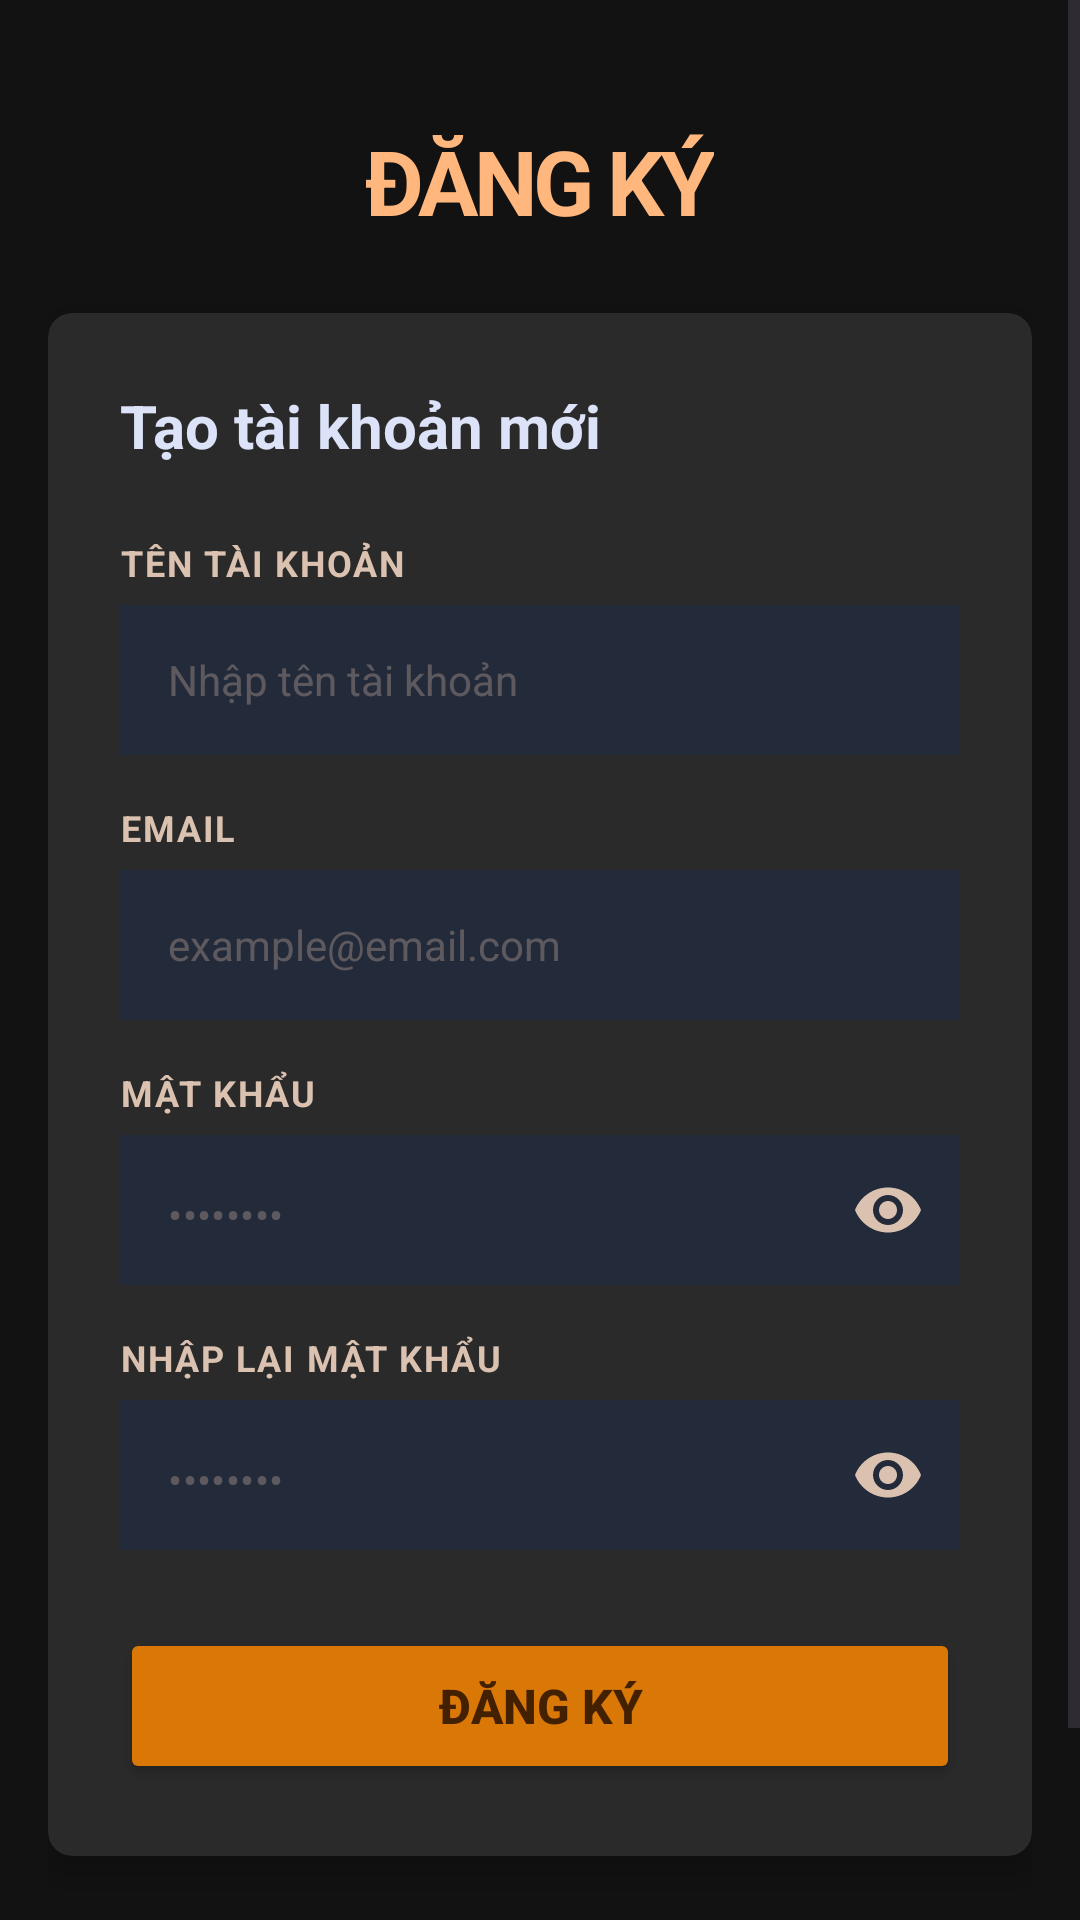

Here is an Android app screen rendered from its layout file. Give the layout XML and the strings, colors and styles it references.
<!-- AndroidManifest.xml: application theme Theme.ComicApp -->
<!-- res/layout/activity_register.xml -->
<?xml version="1.0" encoding="utf-8"?>
<ScrollView xmlns:android="http://schemas.android.com/apk/res/android"
    xmlns:app="http://schemas.android.com/apk/res-auto"
    android:layout_width="match_parent"
    android:layout_height="match_parent"
    android:fillViewport="true"
    android:background="#121212"
    android:fitsSystemWindows="true">

    <LinearLayout
        android:layout_width="match_parent"
        android:layout_height="wrap_content"
        android:orientation="vertical"
        android:gravity="center"
        android:padding="16dp">

        <LinearLayout
            android:layout_width="match_parent"
            android:layout_height="wrap_content"
            android:orientation="vertical"
            android:gravity="center"
            android:layout_marginTop="24dp"
            android:layout_marginBottom="24dp">

            <TextView
                android:layout_width="wrap_content"
                android:layout_height="wrap_content"
                android:text="ĐĂNG KÝ"
                android:textSize="30sp"
                android:textStyle="bold"
                android:textColor="#FFB77D"
                android:letterSpacing="-0.05" />
        </LinearLayout>

        <androidx.cardview.widget.CardView
            android:layout_width="match_parent"
            android:layout_height="wrap_content"
            app:cardBackgroundColor="#2A2A2A"
            app:cardCornerRadius="8dp"
            app:cardElevation="6dp"
            android:layout_marginBottom="24dp">

            <LinearLayout
                android:layout_width="match_parent"
                android:layout_height="wrap_content"
                android:orientation="vertical"
                android:padding="24dp">

                <TextView
                    android:layout_width="match_parent"
                    android:layout_height="wrap_content"
                    android:text="Tạo tài khoản mới"
                    android:textSize="20sp"
                    android:textStyle="bold"
                    android:textColor="#DCE2F7"
                    android:layout_marginBottom="24dp" />

                <TextView
                    android:layout_width="match_parent"
                    android:layout_height="wrap_content"
                    android:text="TÊN TÀI KHOẢN"
                    android:textSize="12sp"
                    android:textStyle="bold"
                    android:textColor="#DBC2B0"
                    android:letterSpacing="0.05"
                    android:layout_marginBottom="6dp" />

                <EditText
                    android:id="@+id/edtRegisterDisplayName"
                    android:layout_width="match_parent"
                    android:layout_height="50dp"
                    android:hint="Nhập tên tài khoản"
                    android:inputType="textPersonName"
                    android:background="#232A3A"
                    android:paddingLeft="16dp"
                    android:paddingRight="16dp"
                    android:textSize="14sp"
                    android:textColor="#FFFFFF"
                    android:textColorHint="#50DBC2B0"
                    android:layout_marginBottom="16dp" />

                <TextView
                    android:layout_width="match_parent"
                    android:layout_height="wrap_content"
                    android:text="EMAIL"
                    android:textSize="12sp"
                    android:textStyle="bold"
                    android:textColor="#DBC2B0"
                    android:letterSpacing="0.05"
                    android:layout_marginBottom="6dp" />

                <EditText
                    android:id="@+id/edtRegisterEmail"
                    android:layout_width="match_parent"
                    android:layout_height="50dp"
                    android:hint="example@email.com"
                    android:inputType="textEmailAddress"
                    android:background="#232A3A"
                    android:paddingLeft="16dp"
                    android:paddingRight="16dp"
                    android:textSize="14sp"
                    android:textColor="#FFFFFF"
                    android:textColorHint="#50DBC2B0"
                    android:layout_marginBottom="16dp" />

                <TextView
                    android:layout_width="match_parent"
                    android:layout_height="wrap_content"
                    android:text="MẬT KHẨU"
                    android:textSize="12sp"
                    android:textStyle="bold"
                    android:textColor="#DBC2B0"
                    android:letterSpacing="0.05"
                    android:layout_marginBottom="6dp" />

                <com.google.android.material.textfield.TextInputLayout
                    android:layout_width="match_parent"
                    android:layout_height="wrap_content"
                    app:passwordToggleEnabled="true"
                    app:passwordToggleTint="#DBC2B0"
                    app:hintEnabled="false"
                    style="@style/Widget.MaterialComponents.TextInputLayout.OutlinedBox"
                    app:boxStrokeWidth="0dp"
                    app:boxStrokeWidthFocused="0dp"
                    android:layout_marginBottom="16dp">

                    <com.google.android.material.textfield.TextInputEditText
                        android:id="@+id/edtRegisterPassword"
                        android:layout_width="match_parent"
                        android:layout_height="50dp"
                        android:hint="••••••••"
                        android:inputType="textPassword"
                        android:background="#232A3A"
                        android:paddingLeft="16dp"
                        android:paddingRight="16dp"
                        android:textSize="14sp"
                        android:textColor="#FFFFFF"
                        android:textColorHint="#50DBC2B0" />
                </com.google.android.material.textfield.TextInputLayout>

                <TextView
                    android:layout_width="match_parent"
                    android:layout_height="wrap_content"
                    android:text="NHẬP LẠI MẬT KHẨU"
                    android:textSize="12sp"
                    android:textStyle="bold"
                    android:textColor="#DBC2B0"
                    android:letterSpacing="0.05"
                    android:layout_marginBottom="6dp" />

                <com.google.android.material.textfield.TextInputLayout
                    android:layout_width="match_parent"
                    android:layout_height="wrap_content"
                    app:passwordToggleEnabled="true"
                    app:passwordToggleTint="#DBC2B0"
                    app:hintEnabled="false"
                    style="@style/Widget.MaterialComponents.TextInputLayout.OutlinedBox"
                    app:boxStrokeWidth="0dp"
                    app:boxStrokeWidthFocused="0dp">

                    <com.google.android.material.textfield.TextInputEditText
                        android:id="@+id/edtRegisterConfirmPassword"
                        android:layout_width="match_parent"
                        android:layout_height="50dp"
                        android:hint="••••••••"
                        android:inputType="textPassword"
                        android:background="#232A3A"
                        android:paddingLeft="16dp"
                        android:paddingRight="16dp"
                        android:textSize="14sp"
                        android:textColor="#FFFFFF"
                        android:textColorHint="#50DBC2B0"
                        android:layout_marginBottom="26dp"/>
                </com.google.android.material.textfield.TextInputLayout>

                <Button
                    android:id="@+id/btnRegister"
                    android:layout_width="match_parent"
                    android:layout_height="52dp"
                    android:text="ĐĂNG KÝ"
                    android:textSize="16sp"
                    android:textStyle="bold"
                    android:backgroundTint="#D97707"
                    android:textColor="#432100"
                    app:cornerRadius="8dp" />

                <ProgressBar
                    android:id="@+id/progressBarRegister"
                    android:layout_width="wrap_content"
                    android:layout_height="wrap_content"
                    android:visibility="gone"
                    android:layout_gravity="center"
                    android:layout_marginTop="16dp" />

            </LinearLayout>
        </androidx.cardview.widget.CardView>

        <LinearLayout
            android:layout_width="match_parent"
            android:layout_height="wrap_content"
            android:orientation="horizontal"
            android:gravity="center"
            android:layout_marginBottom="16dp">

            <TextView
                android:layout_width="wrap_content"
                android:layout_height="wrap_content"
                android:text="Đã có tài khoản? "
                android:textSize="14sp"
                android:textColor="#DBC2B0" />

            <TextView
                android:id="@+id/tvLogin"
                android:layout_width="wrap_content"
                android:layout_height="wrap_content"
                android:text="Đăng nhập ngay"
                android:textSize="15sp"
                android:textStyle="bold"
                android:textColor="#FFB77D"
                android:padding="8dp" />
        </LinearLayout>

    </LinearLayout>
</ScrollView>
<!-- resources referenced by this layout -->
<resources>
  <style name="Theme.ComicApp" parent="Base.Theme.ComicApp" />
  <style name="Base.Theme.ComicApp" parent="Theme.Material3.DayNight.NoActionBar">
          <item name="android:windowBackground">#2A2A2A</item>
          <item name="android:statusBarColor">#000000</item>
          <item name="android:windowLightStatusBar">false</item>
      </style>
</resources>
